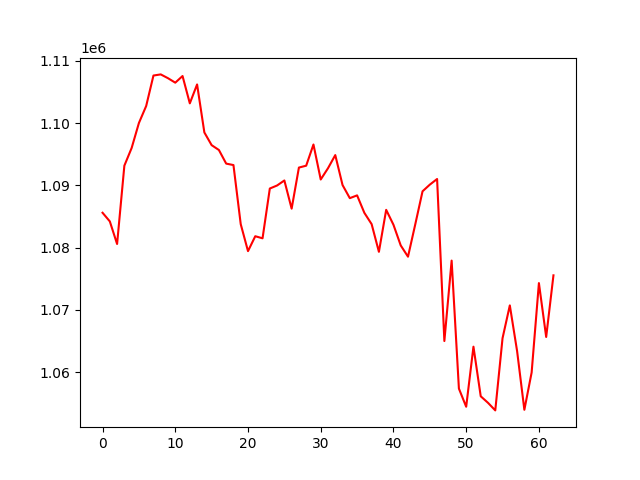

Source data for this figure (header and first rows):
, 0
0, 1085596
1, 1084208
2, 1080577
3, 1093163
4, 1095998
5, 1100015
6, 1102751
7, 1107643
8, 1107826
9, 1107214
10, 1106496
11, 1107564
12, 1103174
13, 1106211
14, 1098499
15, 1096458
16, 1095677
17, 1093492
18, 1093259
19, 1083764
20, 1079432
21, 1081825
22, 1081490
23, 1089488
24, 1089978
25, 1090783
26, 1086254
27, 1092855
28, 1093158
29, 1096562
30, 1090940
31, 1092750
32, 1094861
33, 1090049
34, 1087941
35, 1088389
36, 1085582
37, 1083768
38, 1079318
39, 1086064
40, 1083667
41, 1080346
42, 1078536
43, 1083743
44, 1089042
45, 1090113
46, 1091019
47, 1064985
48, 1077909
49, 1057342
50, 1054428
51, 1064078
52, 1056110
53, 1055058
54, 1053840
55, 1065440
56, 1070713
57, 1063379
58, 1053941
59, 1059932
... 3 more rows
